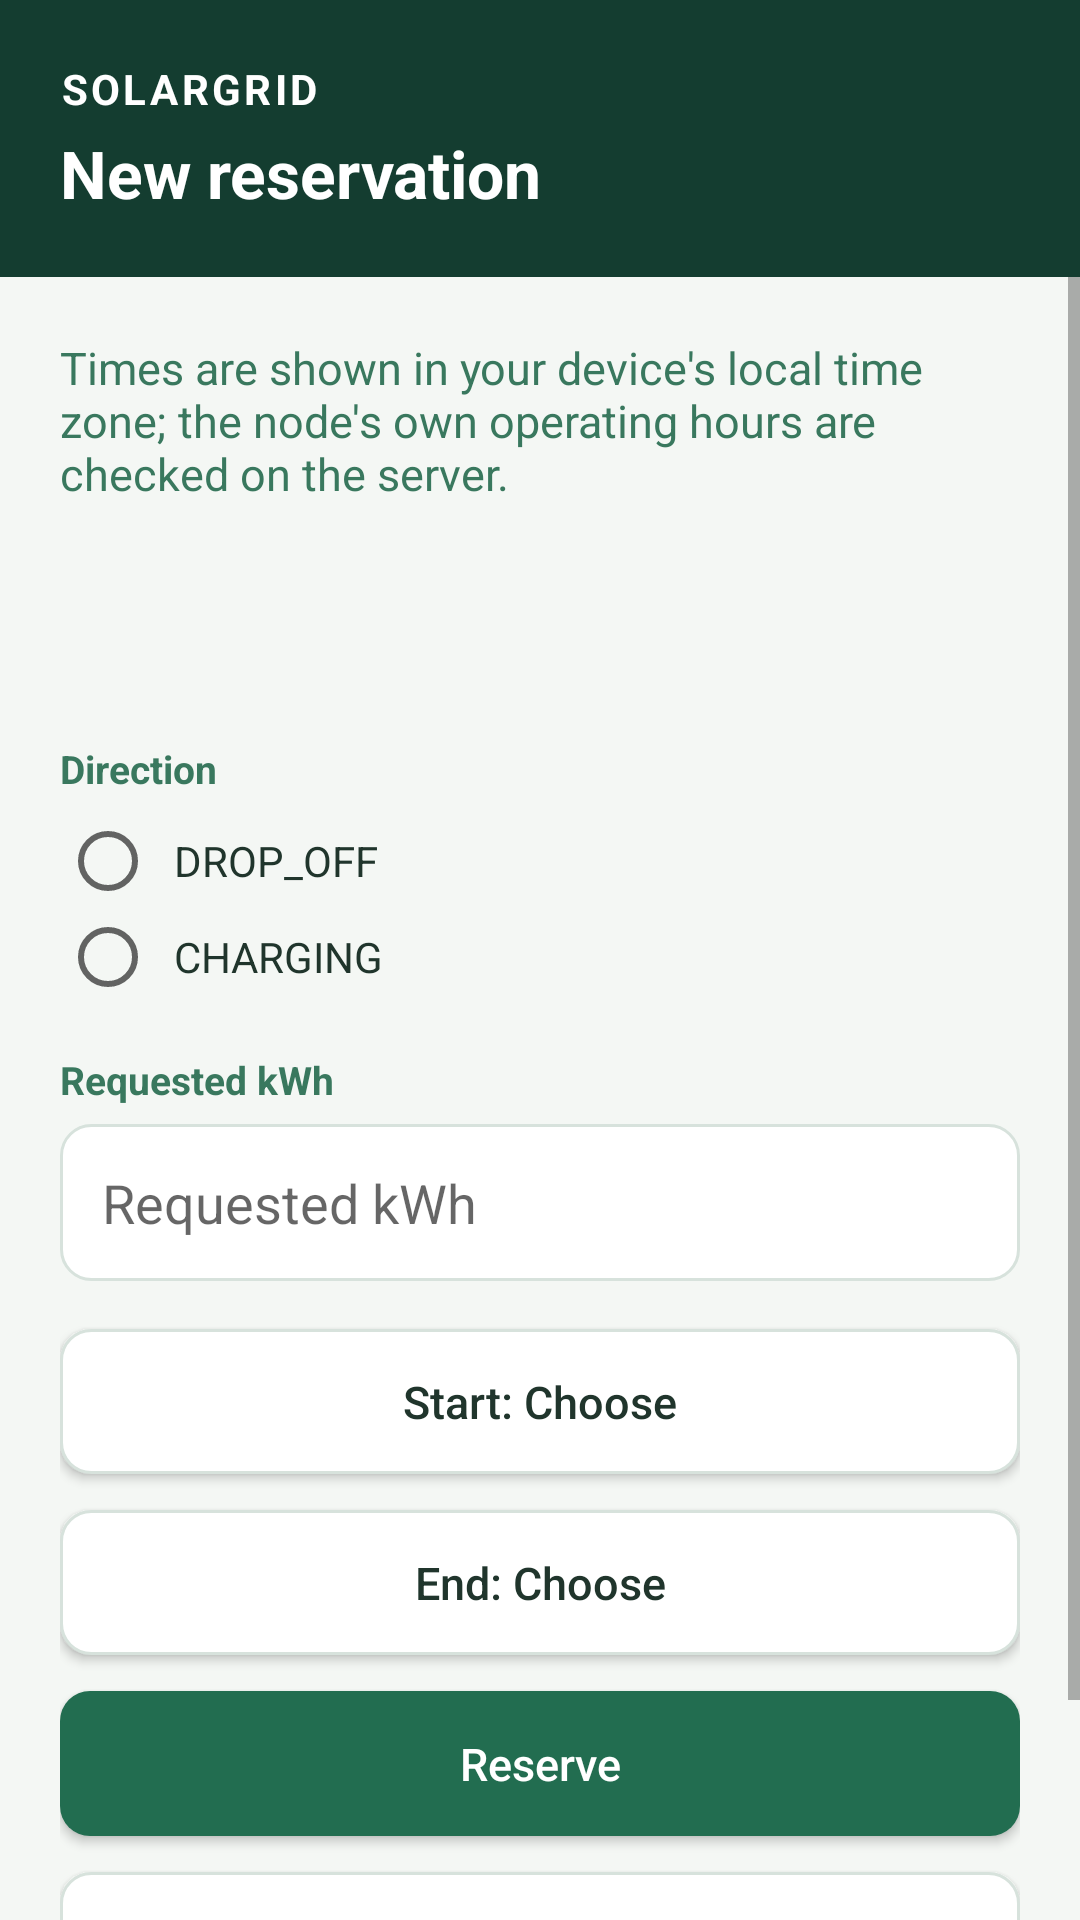

Layout XML and referenced resources for this Android screen:
<!-- AndroidManifest.xml: application theme Theme.SmartSolarMicrogridMobile -->
<!-- res/layout/fragment_reservation_form.xml -->
<?xml version="1.0" encoding="utf-8"?>
<LinearLayout xmlns:android="http://schemas.android.com/apk/res/android"
    android:layout_width="match_parent"
    android:layout_height="match_parent"
    android:orientation="vertical"
    android:background="@color/solar_background">

    <LinearLayout
        android:layout_width="match_parent"
        android:layout_height="wrap_content"
        android:orientation="vertical"
        android:background="@color/solar_green_dark"
        android:padding="20dp">

        <TextView
            android:layout_width="wrap_content"
            android:layout_height="wrap_content"
            android:text="SOLARGRID"
            android:textSize="14sp"
            android:textColor="@color/white"
            android:textStyle="bold"
            android:letterSpacing="0.08" />

        <TextView
            android:id="@+id/titleText"
            android:layout_width="wrap_content"
            android:layout_height="wrap_content"
            android:text="New reservation"
            android:textSize="22sp"
            android:textColor="@color/white"
            android:textStyle="bold"
            android:paddingTop="4dp" />
    </LinearLayout>

    <ScrollView
        android:layout_width="match_parent"
        android:layout_height="0dp"
        android:layout_weight="1"
        android:fillViewport="true">

        <LinearLayout
            android:id="@+id/contentLayout"
            android:layout_width="match_parent"
            android:layout_height="wrap_content"
            android:orientation="vertical"
            android:padding="20dp">

            <TextView
                android:layout_width="match_parent"
                android:layout_height="wrap_content"
                android:text="Times are shown in your device's local time zone; the node's own operating hours are checked on the server."
                android:textSize="15sp"
                android:textColor="@color/solar_muted_green"
                android:paddingBottom="16dp" />

            <TextView android:id="@+id/nodeLabel" android:layout_width="match_parent" android:layout_height="wrap_content"
                android:textSize="16sp" android:textColor="@color/solar_body_text" android:paddingBottom="4dp" />
            <TextView android:id="@+id/slotLabel" android:layout_width="match_parent" android:layout_height="wrap_content"
                android:textSize="16sp" android:textColor="@color/solar_body_text" android:paddingBottom="16dp" />

            <TextView android:layout_width="match_parent" android:layout_height="wrap_content"
                android:text="Direction" android:textSize="13sp" android:textColor="@color/solar_muted_green"
                android:textStyle="bold" android:paddingBottom="6dp" />
            <RadioGroup android:id="@+id/directionGroup" android:layout_width="match_parent" android:layout_height="wrap_content"
                android:orientation="vertical" android:layout_marginBottom="16dp">
                <RadioButton android:id="@+id/directionDropOff" android:layout_width="match_parent" android:layout_height="wrap_content"
                    android:text="DROP_OFF" android:textColor="@color/solar_body_text" android:padding="6dp" />
                <RadioButton android:id="@+id/directionCharging" android:layout_width="match_parent" android:layout_height="wrap_content"
                    android:text="CHARGING" android:textColor="@color/solar_body_text" android:padding="6dp" />
            </RadioGroup>

            <TextView android:layout_width="match_parent" android:layout_height="wrap_content"
                android:text="Requested kWh" android:textSize="13sp" android:textColor="@color/solar_muted_green"
                android:textStyle="bold" android:paddingBottom="6dp" />
            <EditText android:id="@+id/kwhInput" android:layout_width="match_parent" android:layout_height="wrap_content"
                android:hint="Requested kWh" android:inputType="numberDecimal" android:background="@drawable/bg_input"
                android:padding="14dp" android:layout_marginBottom="16dp" />

            <Button android:id="@+id/startButton" android:layout_width="match_parent" android:layout_height="wrap_content"
                android:text="Start: Choose" android:textAllCaps="false" android:textSize="15sp"
                android:textColor="@color/solar_body_text" android:background="@drawable/bg_button_secondary"
                android:padding="14dp" android:layout_marginBottom="12dp" />

            <Button android:id="@+id/endButton" android:layout_width="match_parent" android:layout_height="wrap_content"
                android:text="End: Choose" android:textAllCaps="false" android:textSize="15sp"
                android:textColor="@color/solar_body_text" android:background="@drawable/bg_button_secondary"
                android:padding="14dp" android:layout_marginBottom="12dp" />

            <Button android:id="@+id/submitButton" android:layout_width="match_parent" android:layout_height="wrap_content"
                android:text="Reserve" android:textAllCaps="false" android:textSize="15sp"
                android:textColor="@color/white" android:background="@drawable/bg_button_primary"
                android:padding="14dp" android:layout_marginBottom="12dp" />

            <Button android:id="@+id/cancelButton" android:layout_width="match_parent" android:layout_height="wrap_content"
                android:text="Cancel" android:textAllCaps="false" android:textSize="15sp"
                android:textColor="@color/solar_body_text" android:background="@drawable/bg_button_secondary"
                android:padding="14dp" />

            <TextView android:id="@+id/messageText" android:layout_width="match_parent" android:layout_height="wrap_content"
                android:textSize="15sp" android:textColor="@color/solar_error" android:paddingTop="12dp"
                android:accessibilityLiveRegion="polite" />

        </LinearLayout>
    </ScrollView>
</LinearLayout>
<!-- resources referenced by this layout -->
<resources>
  <color name="solar_background">#F4F7F4</color>
  <color name="solar_body_text">#20352C</color>
  <color name="solar_error">#A02828</color>
  <color name="solar_green_dark">#143D30</color>
  <color name="solar_muted_green">#39785E</color>
  <color name="white">#FFFFFFFF</color>
  <!-- drawable bg_button_primary (drawable) -->
  <?xml version="1.0" encoding="utf-8"?>
  <selector xmlns:android="http://schemas.android.com/apk/res/android">
      <item android:state_pressed="true">
          <shape android:shape="rectangle">
              <solid android:color="@color/solar_green_hover" />
              <corners android:radius="10dp" />
          </shape>
      </item>
      <item android:state_enabled="false">
          <shape android:shape="rectangle">
              <solid android:color="@color/solar_disabled" />
              <corners android:radius="10dp" />
          </shape>
      </item>
      <item>
          <shape android:shape="rectangle">
              <solid android:color="@color/solar_green" />
              <corners android:radius="10dp" />
          </shape>
      </item>
  </selector>
  <!-- drawable bg_button_secondary (drawable) -->
  <?xml version="1.0" encoding="utf-8"?>
  <selector xmlns:android="http://schemas.android.com/apk/res/android">
      <item android:state_pressed="true">
          <shape android:shape="rectangle">
              <solid android:color="@color/solar_background" />
              <stroke android:width="1dp" android:color="@color/solar_border" />
              <corners android:radius="10dp" />
          </shape>
      </item>
      <item android:state_enabled="false">
          <shape android:shape="rectangle">
              <solid android:color="@color/solar_disabled" />
              <corners android:radius="10dp" />
          </shape>
      </item>
      <item>
          <shape android:shape="rectangle">
              <solid android:color="@color/solar_surface" />
              <stroke android:width="1dp" android:color="@color/solar_border" />
              <corners android:radius="10dp" />
          </shape>
      </item>
  </selector>
  <!-- drawable bg_input (drawable) -->
  <?xml version="1.0" encoding="utf-8"?>
  <shape xmlns:android="http://schemas.android.com/apk/res/android"
      android:shape="rectangle">
      <solid android:color="@color/solar_surface" />
      <stroke android:width="1dp" android:color="@color/solar_border" />
      <corners android:radius="10dp" />
  </shape>
  <style name="Theme.SmartSolarMicrogridMobile" parent="Theme.AppCompat.Light.NoActionBar">
          <item name="colorPrimary">@color/solar_green</item>
          <item name="colorPrimaryDark">@color/solar_green_dark</item>
          <item name="colorAccent">@color/solar_green</item>
          <item name="android:windowBackground">@color/solar_background</item>
      </style>
  <color name="solar_green_hover">#174E39</color>
  <color name="solar_disabled">#B7C4BD</color>
  <color name="solar_green">#226D50</color>
  <color name="solar_border">#D7E2DC</color>
  <color name="solar_surface">#FFFFFF</color>
</resources>
